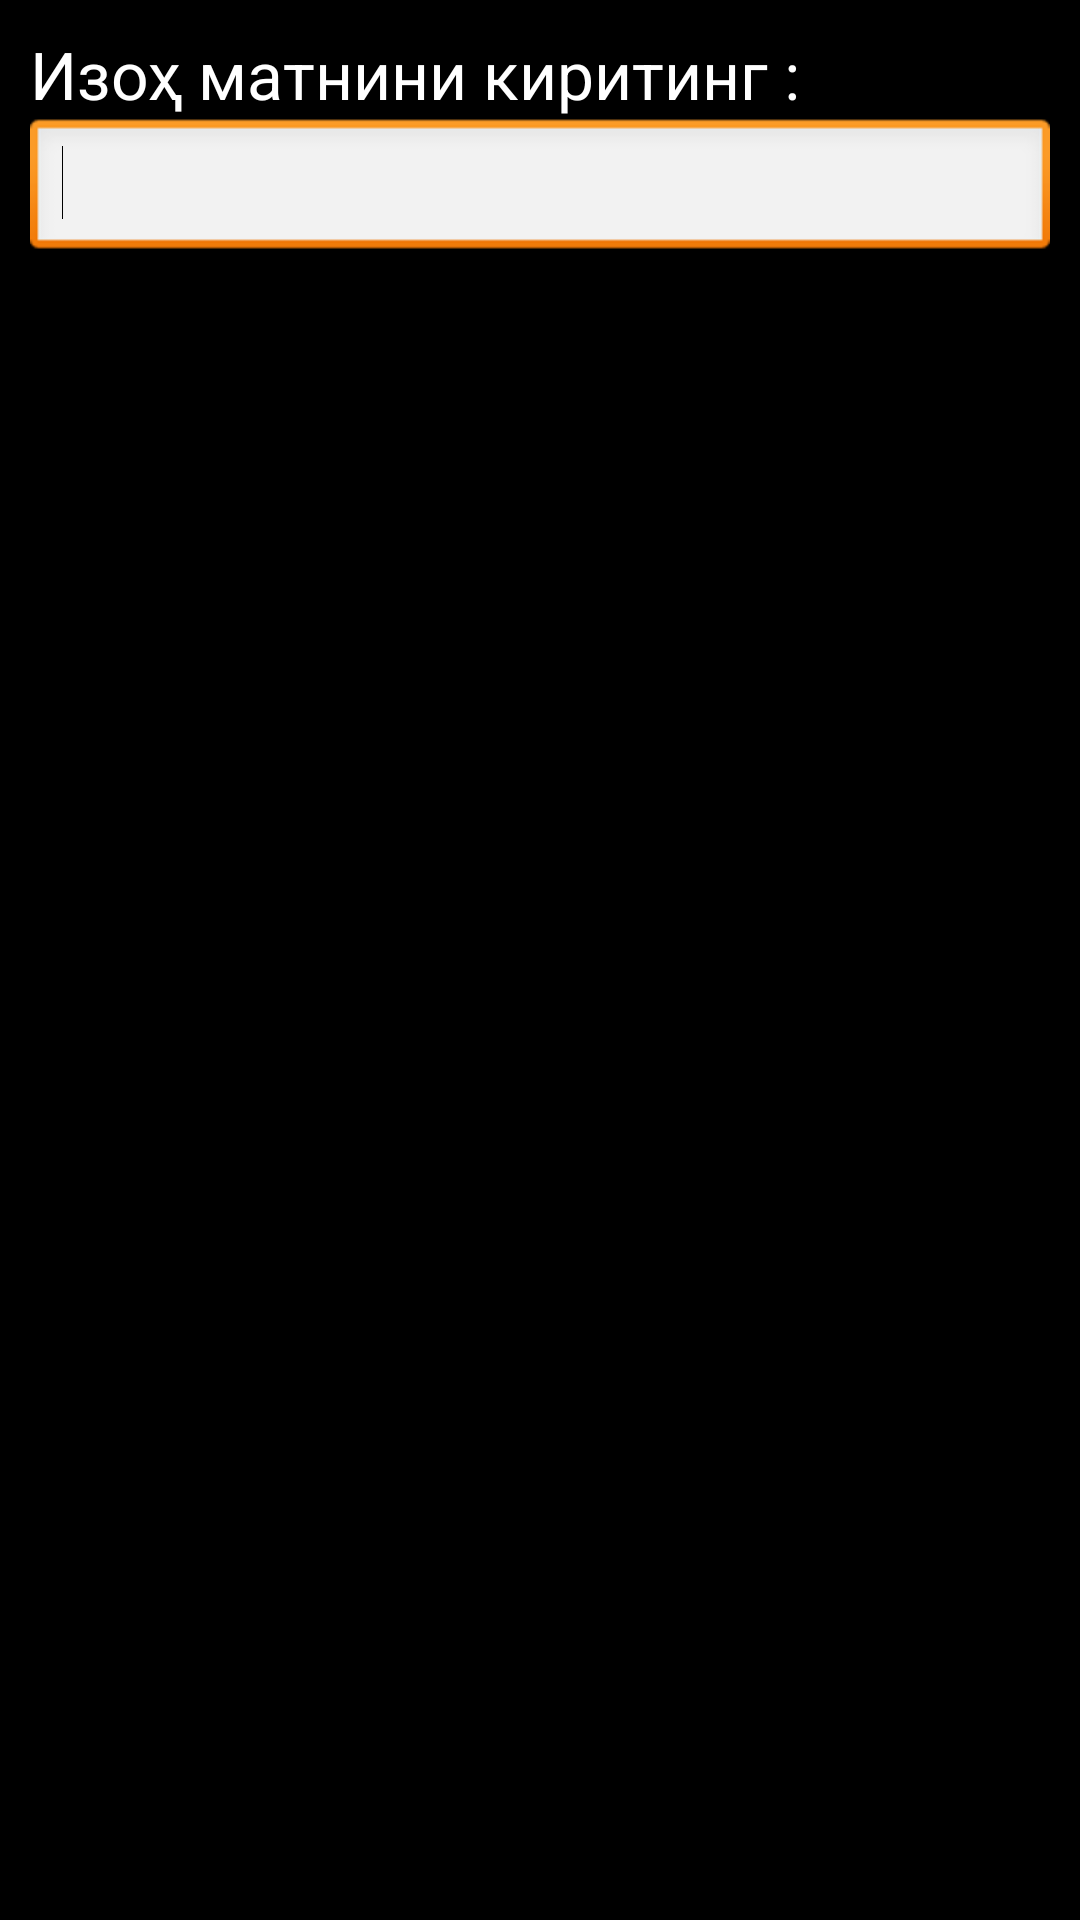

Reconstruct the res/layout file that produces this screen, plus the resources it refers to.
<!-- AndroidManifest.xml: application theme android:Theme.NoTitleBar -->
<!-- res/layout/promts.xml -->
<?xml version="1.0" encoding="utf-8"?>
<LinearLayout xmlns:android="http://schemas.android.com/apk/res/android"
    android:id="@+id/layout_root"
    android:layout_width="fill_parent"
    android:layout_height="fill_parent"
    android:orientation="vertical"
    android:padding="10dp" >

    <TextView
        android:id="@+id/textView1"
        android:layout_width="wrap_content"
        android:layout_height="wrap_content"
        android:text="Изоҳ матнини киритинг : "
        android:textAppearance="?android:attr/textAppearanceLarge" />

    <EditText
        android:id="@+id/editTextDialogUserInput"
        android:layout_width="match_parent"
        android:layout_height="wrap_content"
        android:singleLine="true"
        android:maxLength="100"
        >

        <requestFocus />

    </EditText>

</LinearLayout>
<!-- resources referenced by this layout -->
<resources>

</resources>
